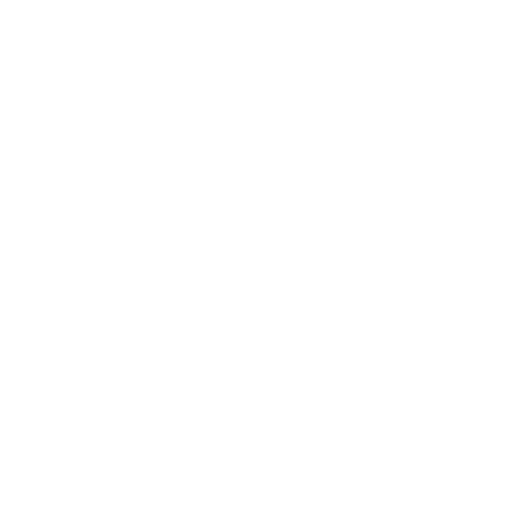
t = 0.00 s
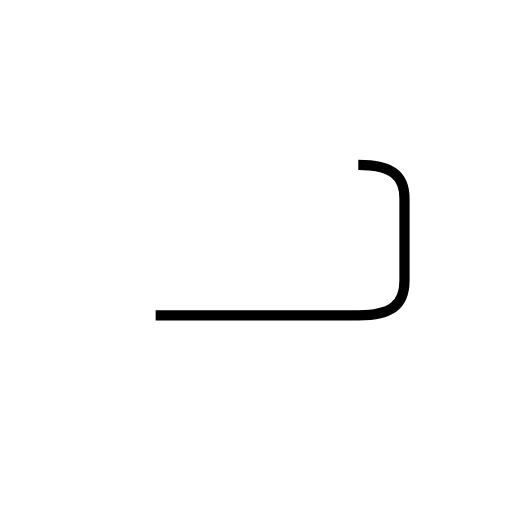
t = 1.22 s
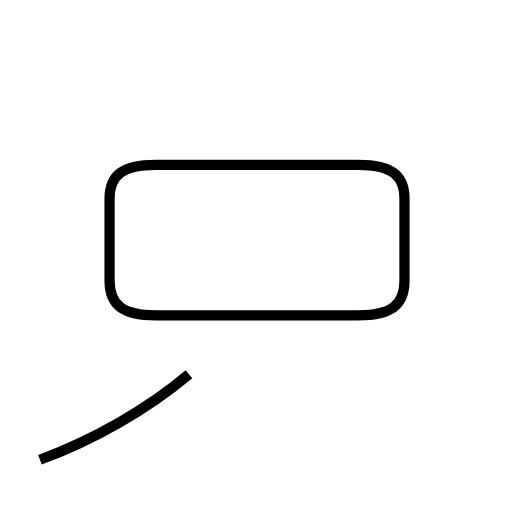
t = 2.95 s
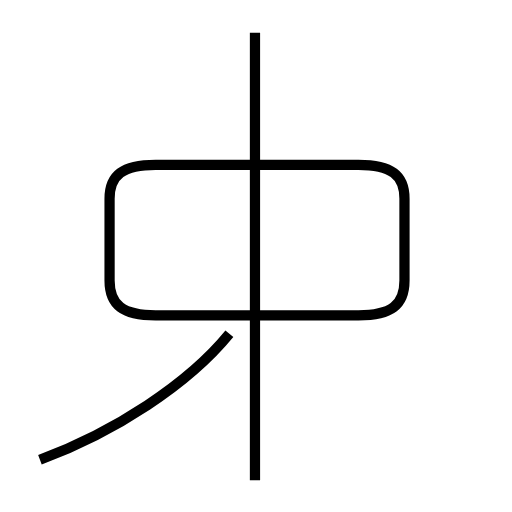
t = 4.43 s
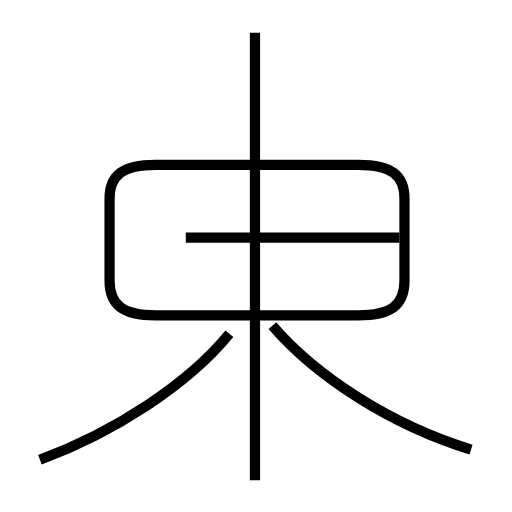
t = 5.75 s
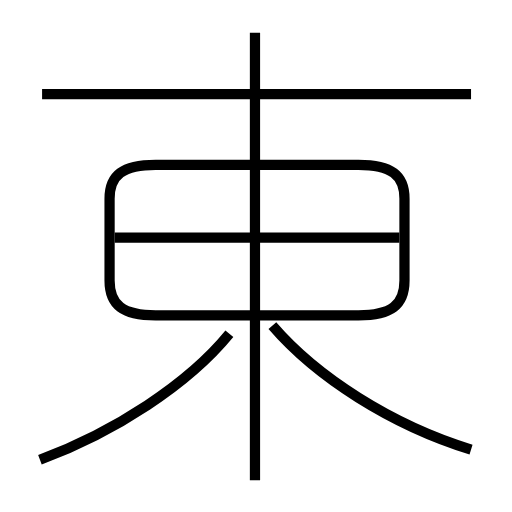
t = 7.21 s

The animated SVG that drew these frames (rendered in a browser with its animation timeline set to each time). Animation: 6 SMIL elements (animate=6); one cycle of 7.21 s.

<?xml version='1.0' encoding='utf-8'?>
<svg viewBox="0.0 -6.0 50.0 50.0" version="1.1" xmlns="http://www.w3.org/2000/svg"><rect x="-1000" y="-1000" width="2000" height="2000" stroke="white" fill="white" /><g style="fill:none;stroke:#000000;stroke-width:1"><path d="M 15.2 -13.2 L 35.0 -13.2 C 38.2 -13.2 39.5 -14.2 39.5 -16.6 L 39.5 -24.6 C 39.5 -26.9 38.2 -27.9 35.0 -27.9 L 15.2 -27.9 C 12.0 -27.9 10.7 -26.9 10.7 -24.6 L 10.7 -16.6 C 10.7 -14.2 12.0 -13.2 15.2 -13.2 Z " transform="translate(0.0 38.0)" stroke-dasharray="81.4865384047572" stroke-dashoffset="81.4865384047572"><animate attributeName="stroke-dashoffset" from="81.4865384047572" to="0" dur="2.444596152142716s" begin="0s" fill="freeze" /></path><path d="M 3.9 0.9 C 11.2 -1.8 18.4 -6.5 22.4 -11.4 " transform="translate(0.0 38.0)" stroke-dasharray="22.449211429559686" stroke-dashoffset="22.449211429559686"><animate attributeName="stroke-dashoffset" from="22.449211429559686" to="0" dur="0.6734763428867906s" begin="2.444596152142716s" fill="freeze" /></path><path d="M 24.9 2.9 L 24.9 -40.8 " transform="translate(0.0 38.0)" stroke-dasharray="43.699999999999996" stroke-dashoffset="43.699999999999996"><animate attributeName="stroke-dashoffset" from="43.699999999999996" to="0" dur="1.3109999999999997s" begin="3.1180724950295065s" fill="freeze" /></path><path d="M 46.0 -0.1 C 38.2 -2.5 30.9 -7.2 26.6 -12.2 " transform="translate(0.0 38.0)" stroke-dasharray="23.140372410875404" stroke-dashoffset="23.140372410875404"><animate attributeName="stroke-dashoffset" from="23.140372410875404" to="0" dur="0.6942111723262621s" begin="4.429072495029506s" fill="freeze" /></path><path d="M 39.0 -20.8 L 11.2 -20.8 " transform="translate(0.0 38.0)" stroke-dasharray="27.8" stroke-dashoffset="27.8"><animate attributeName="stroke-dashoffset" from="27.8" to="0" dur="0.834s" begin="5.123283667355768s" fill="freeze" /></path><path d="M 46.0 -34.8 L 4.1 -34.8" transform="translate(0.0 38.0)" stroke-dasharray="41.9" stroke-dashoffset="41.9"><animate attributeName="stroke-dashoffset" from="41.9" to="0" dur="1.257s" begin="5.957283667355767s" fill="freeze" /></path></g></svg>
